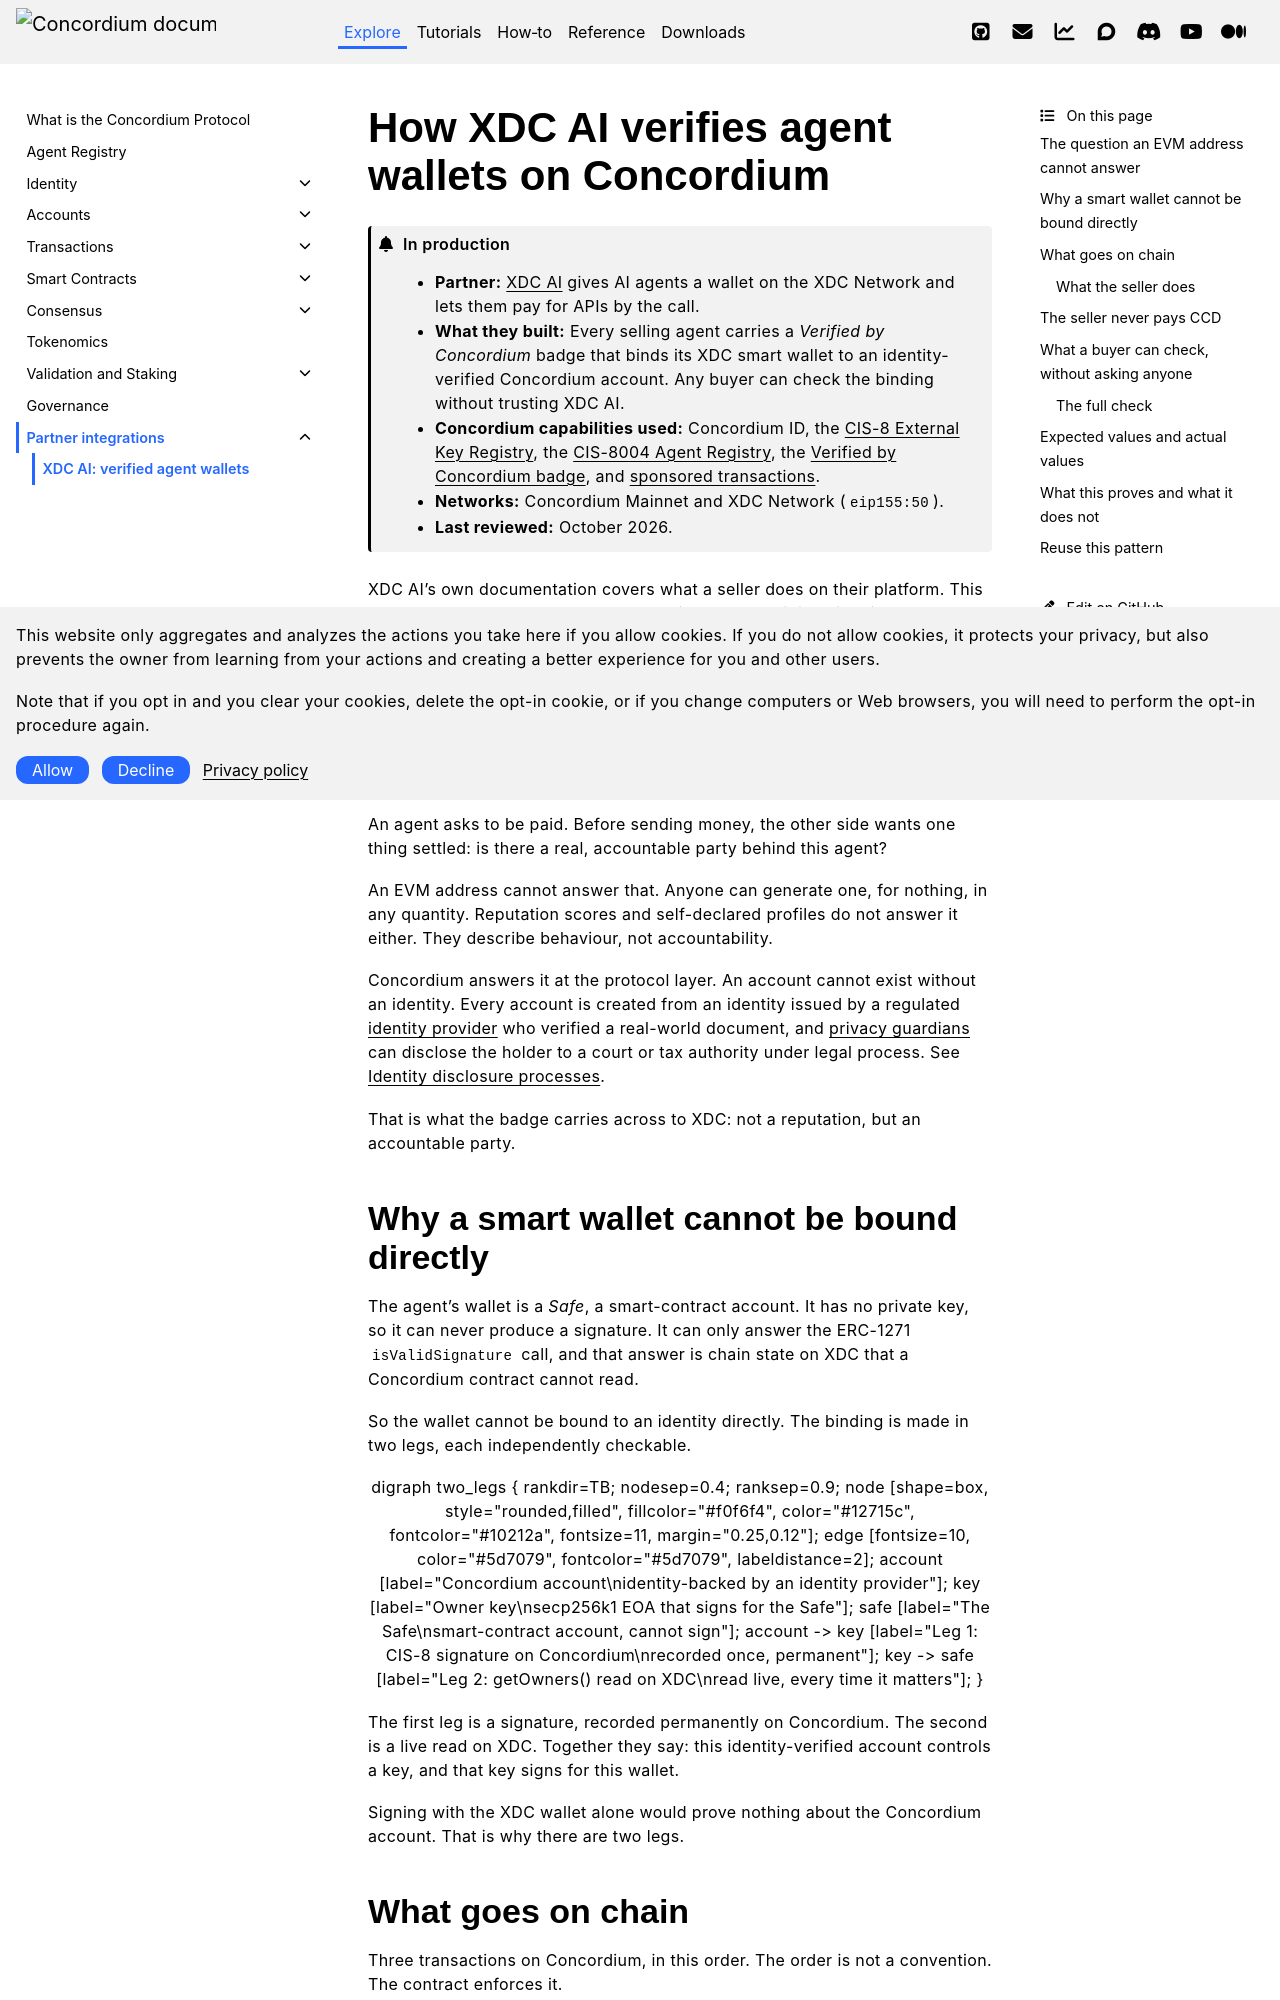

repository: Concordium/concordium.github.io · page: en/mainnet/learn/partner-integrations/xdc-ai-verified-agent-wallets.html · generator: sphinx

.. include:: ../../variables.rst
.. _xdc-ai-verified-agent-wallets:

===============================================
How XDC AI verifies agent wallets on Concordium
===============================================

.. admonition:: In production

   - **Partner:** `XDC AI <https://xdcai.tech>`__ gives AI agents a wallet on the XDC Network and lets them pay for APIs by the call.
   - **What they built:** Every selling agent carries a *Verified by Concordium* badge that binds its XDC smart wallet to an identity-verified Concordium account. Any buyer can check the binding without trusting XDC AI.
   - **Concordium capabilities used:** Concordium ID, the :doc:`CIS-8 External Key Registry <../../technical-reference/agent-registry/cis-8>`, the :doc:`CIS-8004 Agent Registry <../../technical-reference/agent-registry/cis-8004>`, the :doc:`Verified by Concordium badge <../../technical-reference/agent-registry/concordium-badge>`, and :doc:`sponsored transactions <../transactions/sponsored-transactions>`.
   - **Networks:** Concordium Mainnet and XDC Network (``eip155:50``).
   - **Last reviewed:** October 2026.

XDC AI's own documentation covers what a seller does on their platform. This page covers what happens on Concordium and why it is built this way, so that you can reuse the same pattern for any smart-contract wallet on any EVM chain.


The question an EVM address cannot answer
=========================================

An agent asks to be paid. Before sending money, the other side wants one thing settled: is there a real, accountable party behind this agent?

An EVM address cannot answer that. Anyone can generate one, for nothing, in any quantity. Reputation scores and self-declared profiles do not answer it either. They describe behaviour, not accountability.

Concordium answers it at the protocol layer. An account cannot exist without an identity. Every account is created from an identity issued by a regulated :term:`identity provider <Identity Provider>` who verified a real-world document, and :term:`privacy guardians <Privacy guardian (PG)>` can disclose the holder to a court or tax authority under legal process. See :doc:`Identity disclosure processes <../identity/identity-disclosure-processes>`.

That is what the badge carries across to XDC: not a reputation, but an accountable party.

Why a smart wallet cannot be bound directly
===========================================

The agent's wallet is a *Safe*, a smart-contract account. It has no private key, so it can never produce a signature. It can only answer the ERC-1271 ``isValidSignature`` call, and that answer is chain state on XDC that a Concordium contract cannot read.

So the wallet cannot be bound to an identity directly. The binding is made in two legs, each independently checkable.

.. graphviz::
   :align: center

   digraph two_legs {
      rankdir=TB;
      nodesep=0.4;
      ranksep=0.9;
      node [shape=box, style="rounded,filled", fillcolor="#f0f6f4", color="#12715c", fontcolor="#10212a", fontsize=11, margin="0.25,0.12"];
      edge [fontsize=10, color="#5d7079", fontcolor="#5d7079", labeldistance=2];
      account [label="Concordium account\nidentity-backed by an identity provider"];
      key [label="Owner key\nsecp256k1 EOA that signs for the Safe"];
      safe [label="The Safe\nsmart-contract account, cannot sign"];
      account -> key [label="Leg 1: CIS-8 signature on Concordium\nrecorded once, permanent"];
      key -> safe [label="Leg 2: getOwners() read on XDC\nread live, every time it matters"];
   }

The first leg is a signature, recorded permanently on Concordium. The second is a live read on XDC. Together they say: this identity-verified account controls a key, and that key signs for this wallet.

Signing with the XDC wallet alone would prove nothing about the Concordium account. That is why there are two legs.
